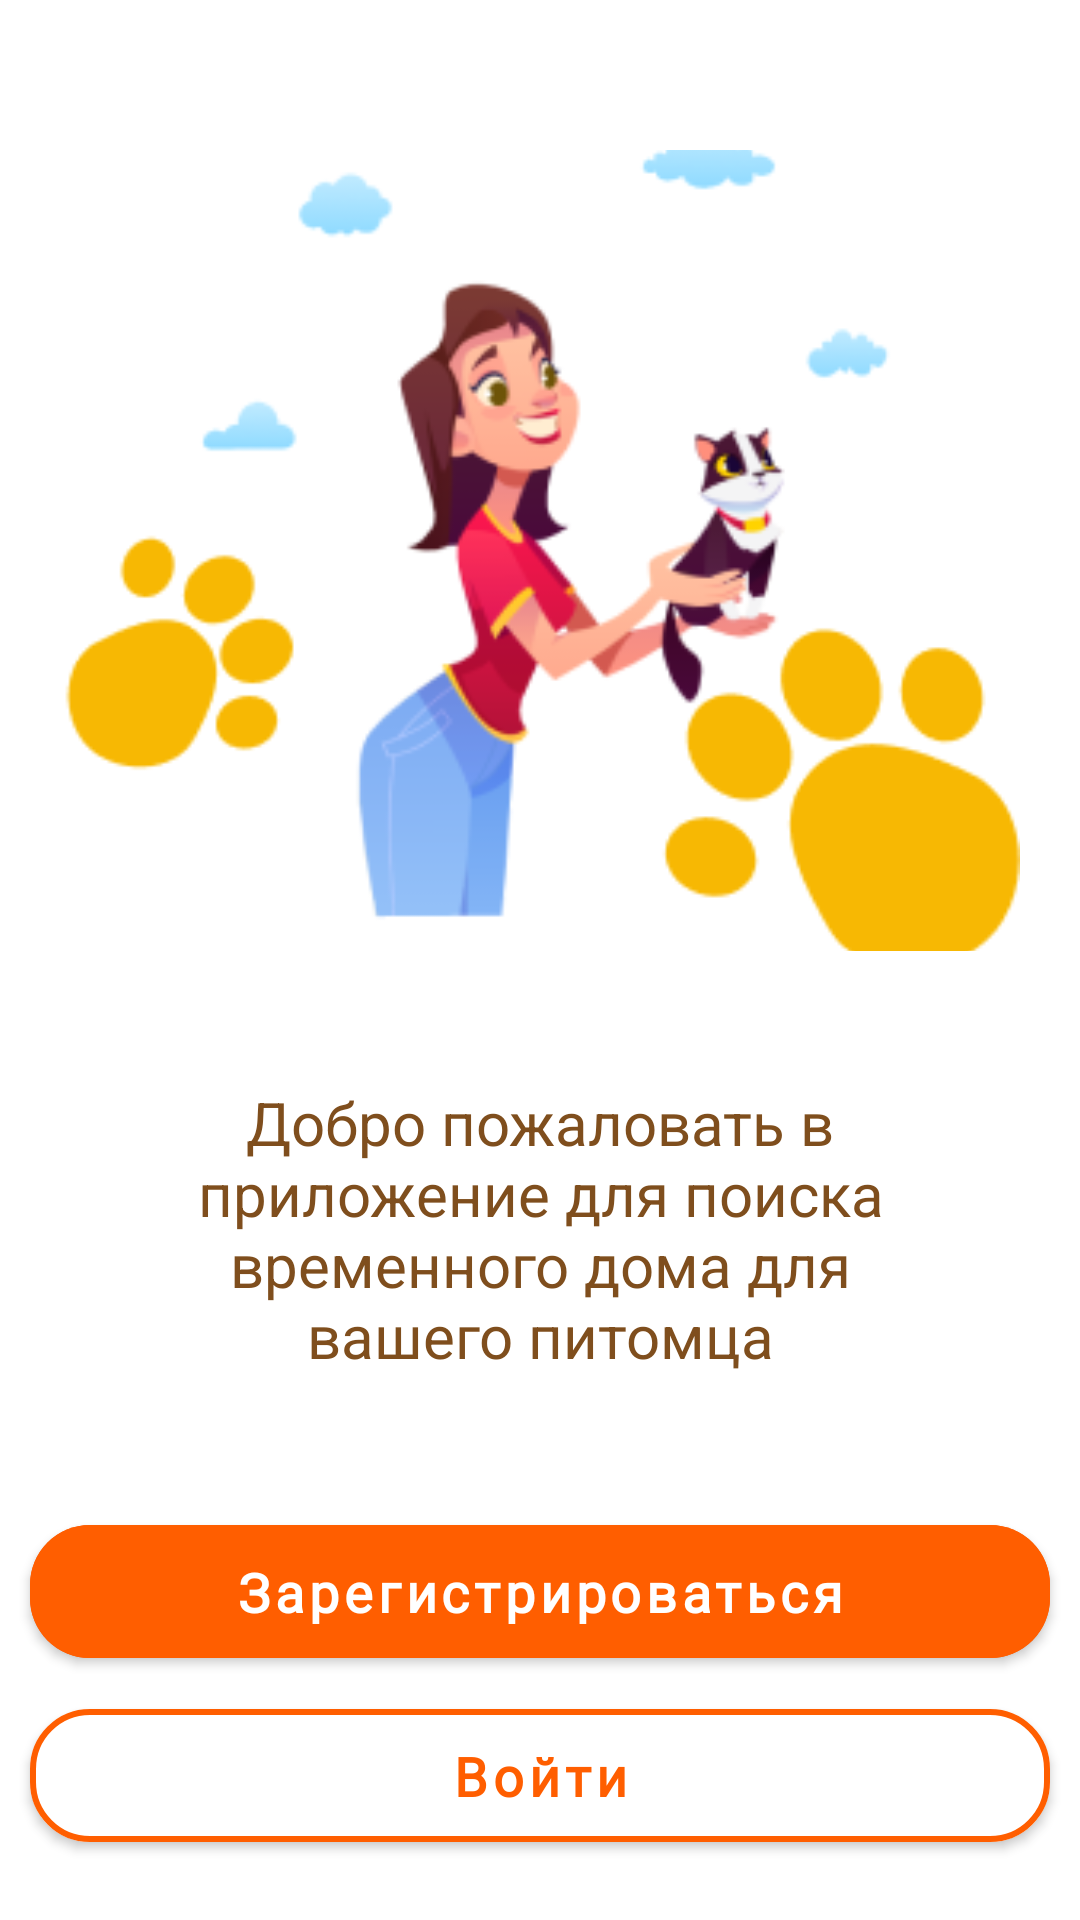

Reconstruct the res/layout file that produces this screen, plus the resources it refers to.
<!-- AndroidManifest.xml: application theme Theme.PetHotels -->
<!-- res/layout/fragment_welcome.xml -->
<?xml version="1.0" encoding="utf-8"?>
<androidx.constraintlayout.widget.ConstraintLayout xmlns:android="http://schemas.android.com/apk/res/android"
    xmlns:app="http://schemas.android.com/apk/res-auto"
    xmlns:tools="http://schemas.android.com/tools"
    android:layout_width="match_parent"
    android:layout_height="match_parent"
    tools:context=".presentation.ui.general.welcome.WelcomeFragment">

    <ImageView
        android:id="@+id/imageView3"
        android:layout_width="match_parent"
        android:layout_height="wrap_content"
        android:paddingHorizontal="20dp"
        android:scaleType="centerCrop"
        android:layout_marginTop="50dp"
        android:src="@drawable/welcome_image"
        app:layout_constraintEnd_toEndOf="parent"
        app:layout_constraintStart_toStartOf="parent"
        app:layout_constraintTop_toTopOf="parent" />

    <TextView
        android:paddingHorizontal="50dp"
        android:textAlignment="center"
        android:textSize="20sp"
        android:layout_width="wrap_content"
        android:layout_height="wrap_content"
        android:text="Добро пожаловать в приложение для поиска временного дома для вашего питомца"
        android:textColor="@color/brown"
        app:layout_constraintBottom_toTopOf="@+id/linearLayout"
        app:layout_constraintEnd_toEndOf="parent"
        app:layout_constraintTop_toBottomOf="@+id/imageView3" />


    <LinearLayout
        android:id="@+id/linearLayout"
        android:layout_width="match_parent"
        android:layout_height="wrap_content"
        android:orientation="vertical"
        app:layout_constraintBottom_toBottomOf="parent"
        app:layout_constraintEnd_toEndOf="parent"
        app:layout_constraintStart_toStartOf="parent">

        <com.google.android.material.button.MaterialButton
            android:id="@+id/welcomeToRegisterMethodButton"
            android:layout_width="match_parent"
            android:layout_height="wrap_content"
            android:layout_marginHorizontal="10dp"
            android:backgroundTint="@color/button_color"
            android:fontFamily="@font/poppins"
            android:paddingVertical="10dp"
            android:text="Зарегистрироваться"
            android:textAllCaps="false"
            android:textSize="18sp"
            android:textStyle="bold"
            app:cornerRadius="20dp" />

        <com.google.android.material.button.MaterialButton
            android:id="@+id/welcomeToLoginButton"
            android:layout_width="match_parent"
            android:layout_height="wrap_content"
            android:layout_marginHorizontal="10dp"
            android:layout_marginTop="5dp"
            android:layout_marginBottom="20dp"
            android:backgroundTint="@color/white"
            android:fontFamily="@font/poppins"
            android:paddingVertical="10dp"
            android:text="Войти"
            android:textAllCaps="false"
            android:textColor="@color/button_color"
            android:textSize="18sp"
            android:textStyle="bold"
            app:cornerRadius="20dp"
            app:strokeColor="@color/button_color"
            app:strokeWidth="2dp" />
    </LinearLayout>

</androidx.constraintlayout.widget.ConstraintLayout>
<!-- resources referenced by this layout -->
<resources>
  <color name="brown">#7F4E1D</color>
  <color name="button_color">#FF5E00</color>
  <color name="white">#FFFFFFFF</color>
  <!-- drawable welcome_image: png bitmap (drawable, 28094 bytes) -->
  <style name="Theme.PetHotels" parent="Theme.MaterialComponents.DayNight.NoActionBar">
          
          <item name="colorPrimary">@color/orange</item>
          <item name="colorPrimaryVariant">@color/text</item>
          <item name="colorOnPrimary">@color/white</item>
          
          <item name="colorSecondary">@color/orange</item>
          <item name="colorSecondaryVariant">@color/text</item>
          <item name="colorOnSecondary">@color/black</item>
          
          <item name="android:statusBarColor" tools:targetApi="l">?attr/colorPrimaryVariant</item>
          
      </style>
  <color name="orange">#FF5E00</color>
  <color name="text">#7F4E1D</color>
  <color name="black">#FF000000</color>
</resources>
